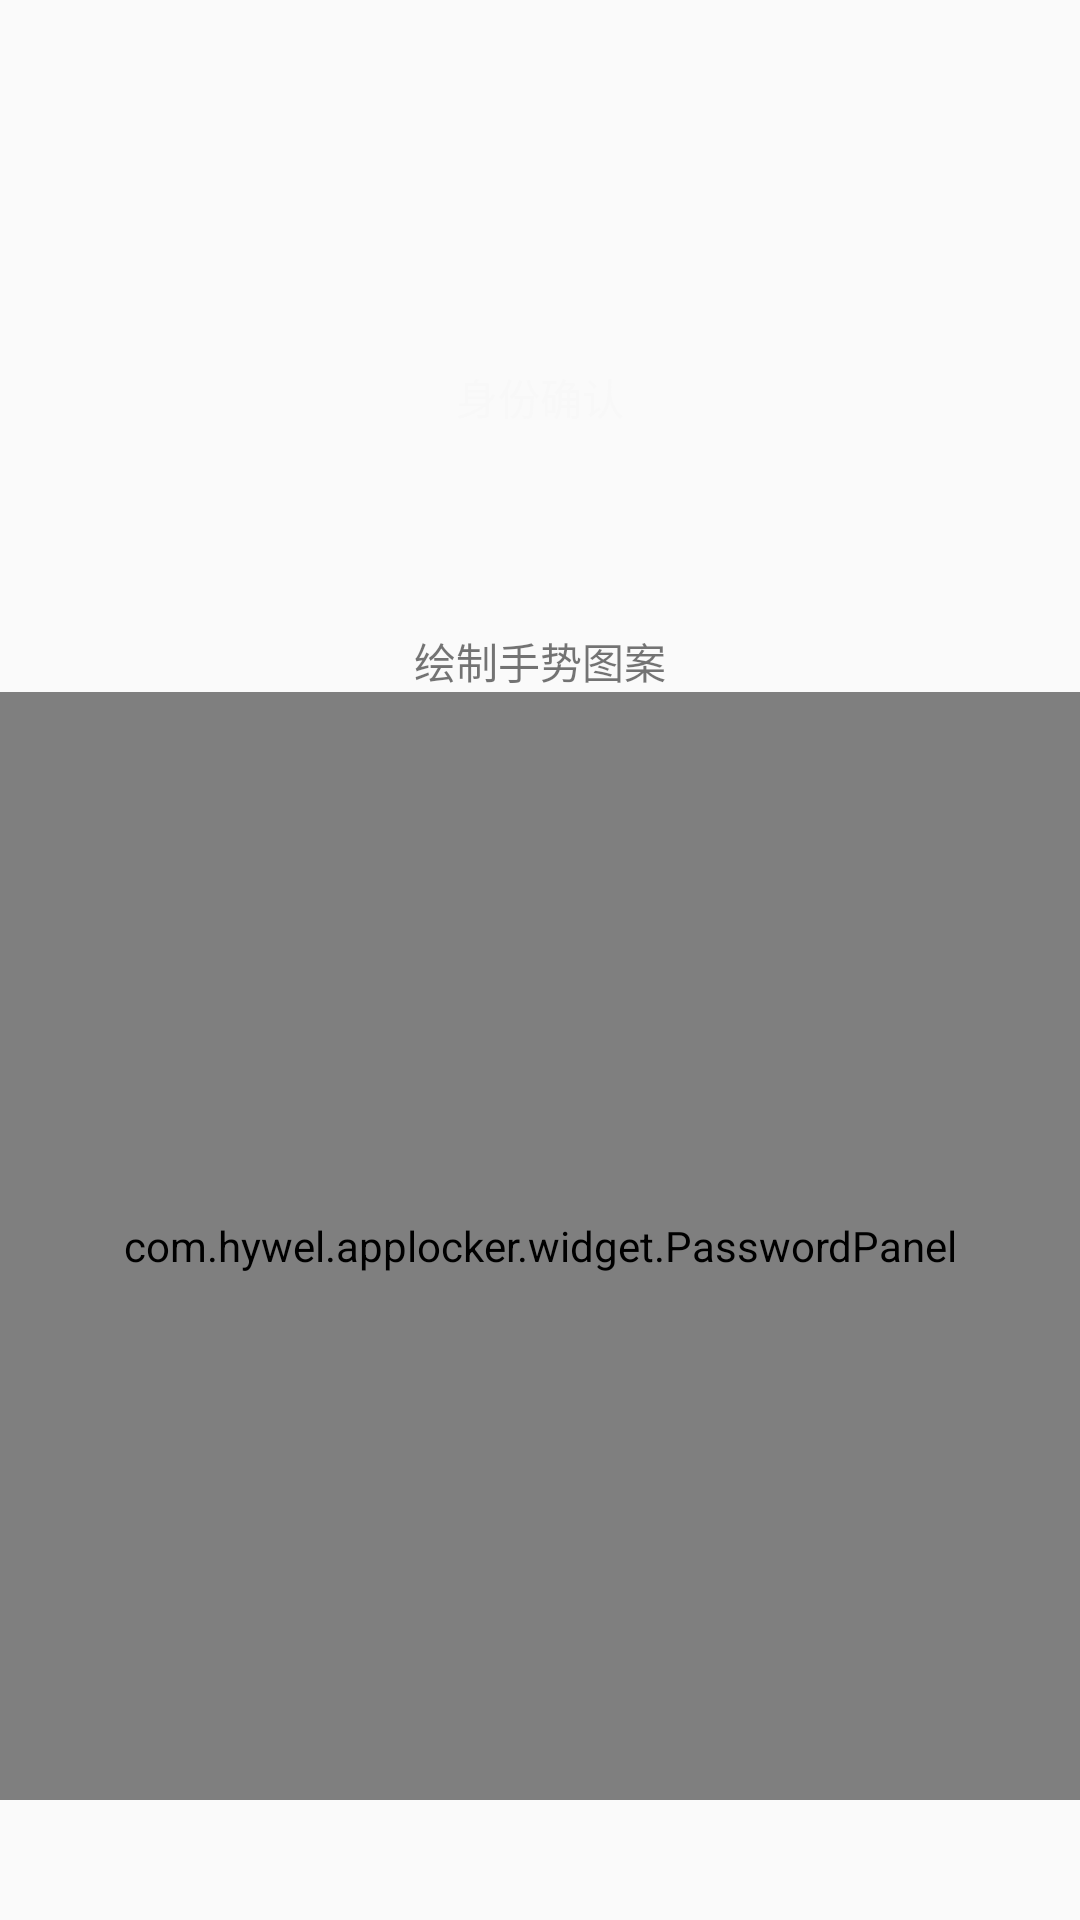

The Android layout XML behind this screen, and the referenced resources:
<!-- AndroidManifest.xml: application theme AppBaseTheme -->
<!-- res/layout/activity_main.xml -->
<?xml version="1.0" encoding="utf-8"?>
<LinearLayout xmlns:android="http://schemas.android.com/apk/res/android"
    xmlns:app="http://schemas.android.com/apk/res-auto"
    xmlns:tools="http://schemas.android.com/tools"
    android:layout_width="match_parent"
    android:layout_height="match_parent"
    android:orientation="vertical"
    tools:context="com.hywel.applocker.activity.MainActivity">

    <LinearLayout
        android:layout_width="match_parent"
        android:layout_height="200dp"
        android:background="@drawable/shape_password_panel_header"
        android:gravity="center"
        android:orientation="vertical">

        <ImageView
            android:id="@+id/iv_icon_setting"
            android:layout_width="60dp"
            android:layout_height="60dp"
            android:src="@mipmap/ic_lock" />

        <TextView
            android:id="@+id/password_panel_guide"
            android:layout_width="wrap_content"
            android:layout_height="wrap_content"
            android:layout_gravity="center"
            android:layout_marginTop="5dp"
            android:gravity="center_horizontal"
            android:text="@string/password_panel_remind_to_lock_tip"
            android:textColor="@color/colorWhite" />
    </LinearLayout>

    <com.hywel.applocker.widget.GestureLockView.GestureLockIndicator
        android:id="@+id/activity_gustlockset_indicator"
        android:layout_width="40dp"
        android:layout_height="40dp"
        android:layout_gravity="center_horizontal"
        android:layout_marginTop="10dp"
        android:visibility="gone"
        app:drawablenormal="@drawable/shap_guestindicator_ciclenormal"
        app:drawableselected="@drawable/shap_guestindicator_ciclepressed" />

    <TextView
        android:id="@+id/activity_gustlockset_message"
        android:layout_width="wrap_content"
        android:layout_height="wrap_content"
        android:layout_gravity="center_horizontal"
        android:layout_marginTop="10dp"
        android:text="@string/string_guestset_typefirst" />

    <com.hywel.applocker.widget.PasswordPanel
        android:id="@+id/password_panel"
        android:layout_width="match_parent"
        android:layout_height="match_parent"
        android:layout_marginBottom="40dp"
        app:drawableeerror="@drawable/layerlist_guestcicle_error"
        app:drawablenormal="@drawable/layerlist_guestcicle_normal"
        app:drawableselected="@drawable/layerlist_guestcicle_pressed"
        app:linecolorerror="@color/themecolor3"
        app:linecolornormal="@color/themecolor"
        app:linewidth="3dp" />
</LinearLayout>
<!-- resources referenced by this layout -->
<resources>
  <color name="colorWhite">#f8f8f8</color>
  <color name="themecolor">#77BF00</color>
  <color name="themecolor3">#FB5180</color>
  <!-- drawable layerlist_guestcicle_error (drawable) -->
  <?xml version="1.0" encoding="utf-8"?>
  <layer-list xmlns:android="http://schemas.android.com/apk/res/android" >
  
      <item>
          <shape android:shape="oval" >
              <size
                  android:height="60dp"
                  android:width="60dp" />
  
              <solid android:color="@color/themeback" />
  
              <stroke
                  android:width="1dp"
                  android:color="@color/themecolor3" />
          </shape>
      </item>
      <item
          android:bottom="20dp"
          android:left="20dp"
          android:right="20dp"
          android:top="20dp">
          <shape android:shape="oval" >
              <solid android:color="@color/themecolor3" />
          </shape>
      </item>
  
  </layer-list>
  <!-- drawable layerlist_guestcicle_normal (drawable) -->
  <?xml version="1.0" encoding="utf-8"?>
  <layer-list xmlns:android="http://schemas.android.com/apk/res/android" >
  
      <item>
          <shape android:shape="oval" >
              <size
                  android:height="60dp"
                  android:width="60dp" />
  
              <solid android:color="@color/themeback" />
  
              <stroke
                  android:width="1dp"
                  android:color="@color/themecolor" />
          </shape>
      </item>
  
  </layer-list>
  <!-- drawable layerlist_guestcicle_pressed (drawable) -->
  <?xml version="1.0" encoding="utf-8"?>
  <layer-list xmlns:android="http://schemas.android.com/apk/res/android" >
  
      <item>
          <shape android:shape="oval" >
              <size
                  android:height="60dp"
                  android:width="60dp" />
  
              <solid android:color="@color/themeback" />
  
              <stroke
                  android:width="1dp"
                  android:color="@color/themecolor" />
          </shape>
      </item>
      <item
          android:bottom="20dp"
          android:left="20dp"
          android:right="20dp"
          android:top="20dp">
          <shape android:shape="oval" >
              <solid android:color="@color/themecolor" />
          </shape>
      </item>
  
  </layer-list>
  <!-- drawable shap_guestindicator_ciclenormal (drawable) -->
  <?xml version="1.0" encoding="utf-8"?>
  <selector xmlns:android="http://schemas.android.com/apk/res/android" android:shape="oval">
  
      <size android:width="8dp" android:height="8dp" />
  
      <solid android:color="@color/cacheColorHint" />
  
      <stroke android:width="1dp" android:color="@color/qianhuise" />
  </selector>
  <!-- drawable shap_guestindicator_ciclepressed (drawable) -->
  <?xml version="1.0" encoding="utf-8"?>
  <selector xmlns:android="http://schemas.android.com/apk/res/android" android:shape="oval">
  
      <size android:width="8dp" android:height="8dp" />
  
      <solid android:color="@color/themecolor" />
  
      <stroke android:width="1dp" android:color="@color/themecolor" />
  
  </selector>
  <string name="password_panel_remind_to_lock_tip">身份确认</string>
  <string name="string_guestset_typefirst">绘制手势图案</string>
  <style name="AppBaseTheme" parent="Theme.AppCompat.Light.NoActionBar">
  
      </style>
  <color name="themeback">#EBEBEB</color>
  <color name="cacheColorHint">#00000000</color>
  <color name="qianhuise">#BBBBBB</color>
</resources>
